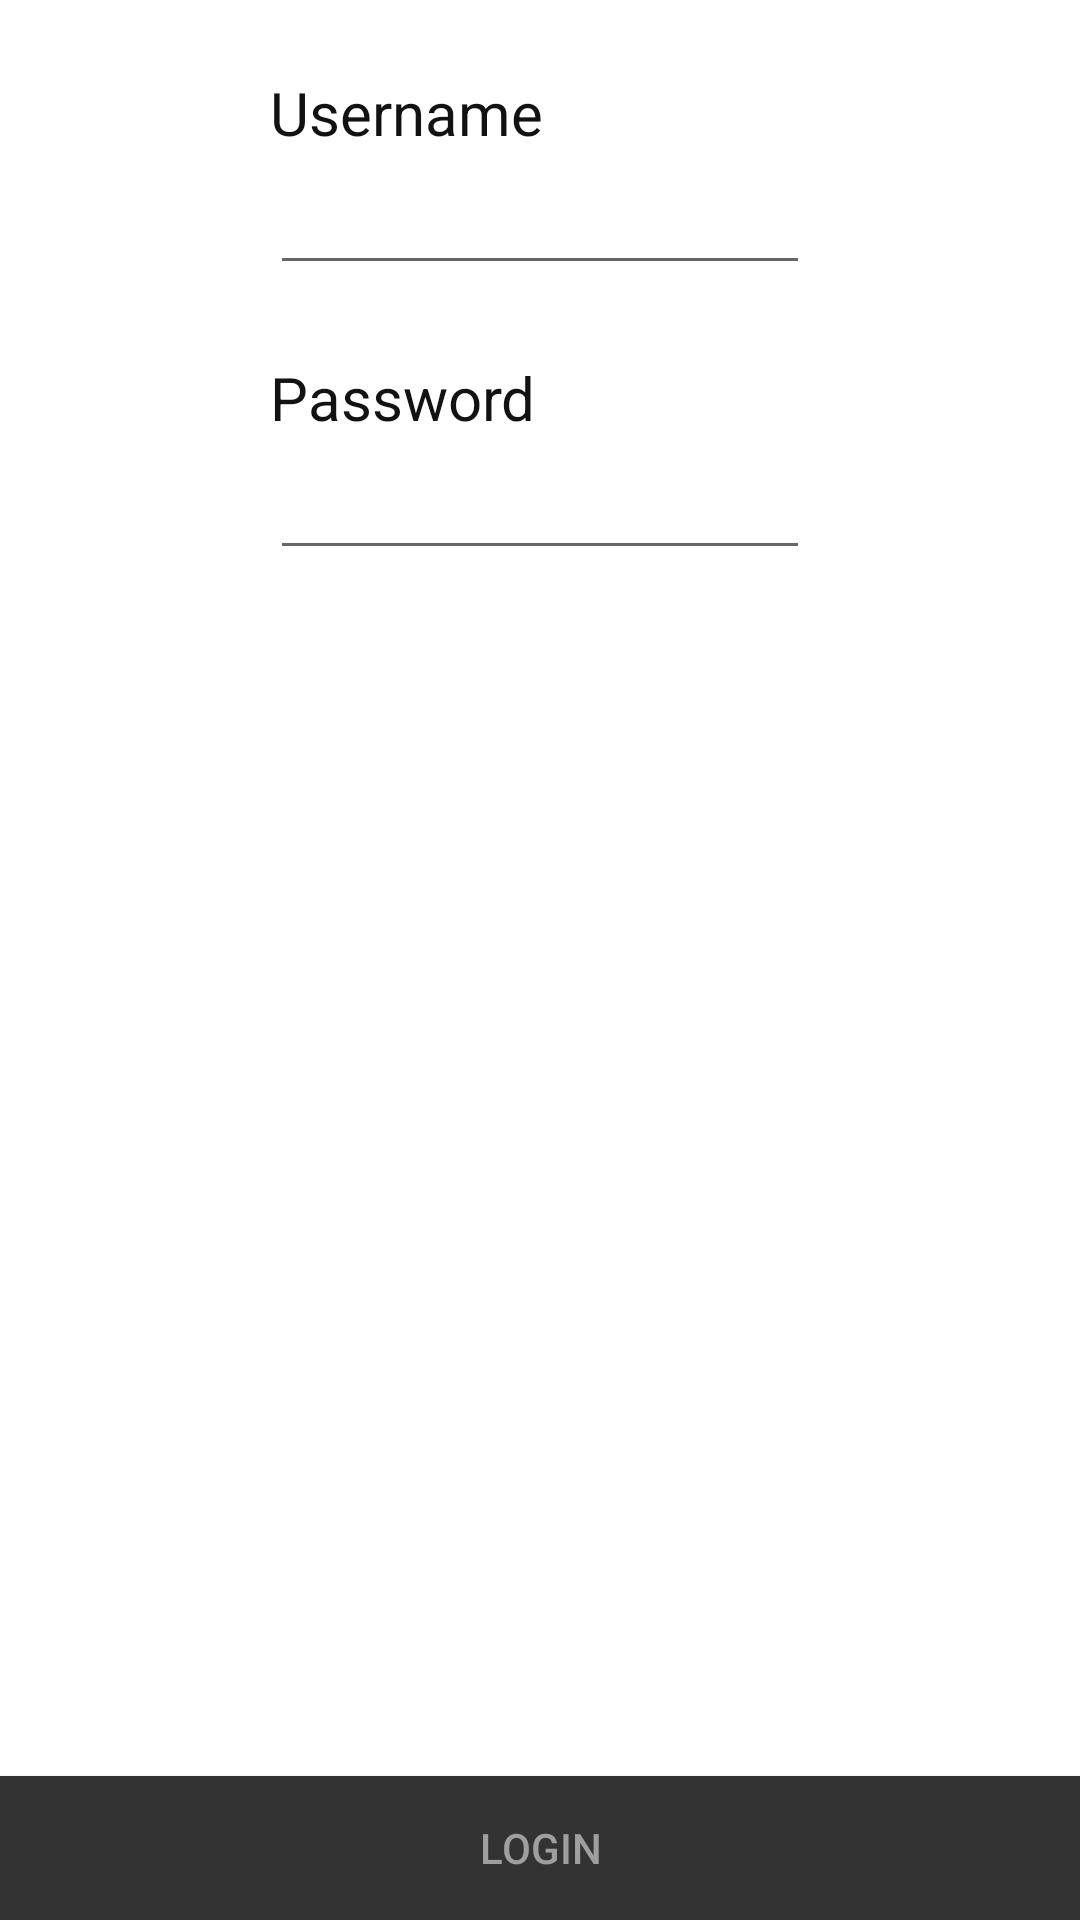

This screen was rendered from an Android layout file. Write that file and the resources it references.
<!-- AndroidManifest.xml: fallback theme Theme.MaterialComponents.DayNight.NoActionBar -->
<!-- res/layout/login_form.xml -->
<?xml version="1.0" encoding="utf-8"?>
<LinearLayout xmlns:android="http://schemas.android.com/apk/res/android"
    android:layout_width="match_parent"
    android:layout_height="match_parent"
    android:gravity="center_vertical"
    android:orientation="vertical"
    android:paddingTop="24dp">

    <LinearLayout
        android:id="@+id/contentLayout"
        android:layout_width="match_parent"
        android:layout_height="match_parent"
        android:orientation="vertical">

        <LinearLayout
            android:layout_width="match_parent"
            android:layout_height="wrap_content"
            android:orientation="horizontal">

            <Space
                android:layout_width="0dp"
                android:layout_height="wrap_content"
                android:layout_weight="0.5" />

            <LinearLayout
                android:layout_width="0dp"
                android:layout_height="wrap_content"
                android:layout_weight="1"
                android:orientation="vertical">

                <TextView
                    style="@style/Text20Black"
                    android:layout_width="match_parent"
                    android:layout_height="wrap_content"
                    android:text="Username" />

                <EditText
                    android:id="@+id/username"
                    style="@style/Text20Black"
                    android:layout_width="match_parent"
                    android:layout_height="wrap_content" />
            </LinearLayout>

            <Space
                android:layout_width="0dp"
                android:layout_height="wrap_content"
                android:layout_weight="0.5" />
        </LinearLayout>

        <LinearLayout
            android:layout_width="match_parent"
            android:layout_height="wrap_content"
            android:layout_marginTop="24dp"
            android:orientation="horizontal">

            <Space
                android:layout_width="0dp"
                android:layout_height="wrap_content"
                android:layout_weight="0.5" />

            <LinearLayout
                android:layout_width="0dp"
                android:layout_height="wrap_content"
                android:layout_weight="1"
                android:orientation="vertical">

                <TextView
                    style="@style/Text20Black"
                    android:layout_width="match_parent"
                    android:layout_height="wrap_content"
                    android:text="Password" />

                <EditText
                    android:id="@+id/password"
                    style="@style/Text20Black"
                    android:layout_width="match_parent"
                    android:layout_height="wrap_content"
                    android:inputType="textPassword" />
            </LinearLayout>

            <Space
                android:layout_width="0dp"
                android:layout_height="wrap_content"
                android:layout_weight="0.5" />
        </LinearLayout>

        <Space
            android:layout_width="match_parent"
            android:layout_height="0dp"
            android:layout_weight="1" />

        <Button
            android:id="@+id/loginButton"
            style="@style/CommonButton"
            android:layout_width="match_parent"
            android:layout_height="wrap_content"
            android:text="Login" />
    </LinearLayout>

    <include layout="@layout/common_error_and_progress_framelayout" />
</LinearLayout>
<!-- res/layout/common_error_and_progress_framelayout.xml (included above) -->
<?xml version="1.0" encoding="utf-8"?>
<merge xmlns:android="http://schemas.android.com/apk/res/android" >
    <FrameLayout
        android:id="@+id/progressLayout"
        android:layout_width="match_parent"
        android:layout_height="match_parent"
        android:padding="@dimen/activity_padding"
        android:visibility="gone">

        <ProgressBar
            android:layout_width="wrap_content"
            android:layout_height="wrap_content"
            android:layout_gravity="center" />
    </FrameLayout>

    <FrameLayout
        android:id="@+id/errorLayout"
        android:layout_width="match_parent"
        android:layout_height="match_parent"
        android:padding="@dimen/activity_padding"
        android:visibility="gone">

        <TextView
            android:id="@+id/errorText"
            style="@style/Text16Black"
            android:layout_width="match_parent"
            android:layout_height="wrap_content"
            android:layout_gravity="center"
            android:gravity="center"
            android:freezesText="true"/>
    </FrameLayout>
</merge>
<!-- resources referenced by this layout -->
<resources>
  <dimen name="activity_padding">16dp</dimen>
  <style name="CommonButton">
          <item name="android:background">@drawable/button_selector</item>
          <item name="android:textColor">@drawable/button_text_selector</item>
      </style>
  <style name="Text16Black">
          <item name="android:textSize">16sp</item>
          <item name="android:textColor">@color/text_black</item>
      </style>
  <style name="Text20Black">
          <item name="android:textSize">20sp</item>
          <item name="android:textColor">@color/text_black</item>
      </style>
  <!-- drawable button_selector (drawable) -->
  <?xml version="1.0" encoding="utf-8"?>
  <selector xmlns:android="http://schemas.android.com/apk/res/android">
      <item android:drawable="@color/button_gray_pressed" android:state_pressed="true" />
      <item android:drawable="@color/button_gray" />
  </selector>
  <!-- drawable button_text_selector (drawable) -->
  <?xml version="1.0" encoding="utf-8"?>
  <selector xmlns:android="http://schemas.android.com/apk/res/android">
      <item android:color="@color/button_text_gray_pressed" android:state_pressed="true" />
      <item android:color="@color/button_text_gray" />
  </selector>
  <color name="text_black">#121212</color>
  <color name="button_gray_pressed">#222222</color>
  <color name="button_gray">#333333</color>
  <color name="button_text_gray_pressed">#8a8a8a</color>
  <color name="button_text_gray">#9F9F9F</color>
</resources>
